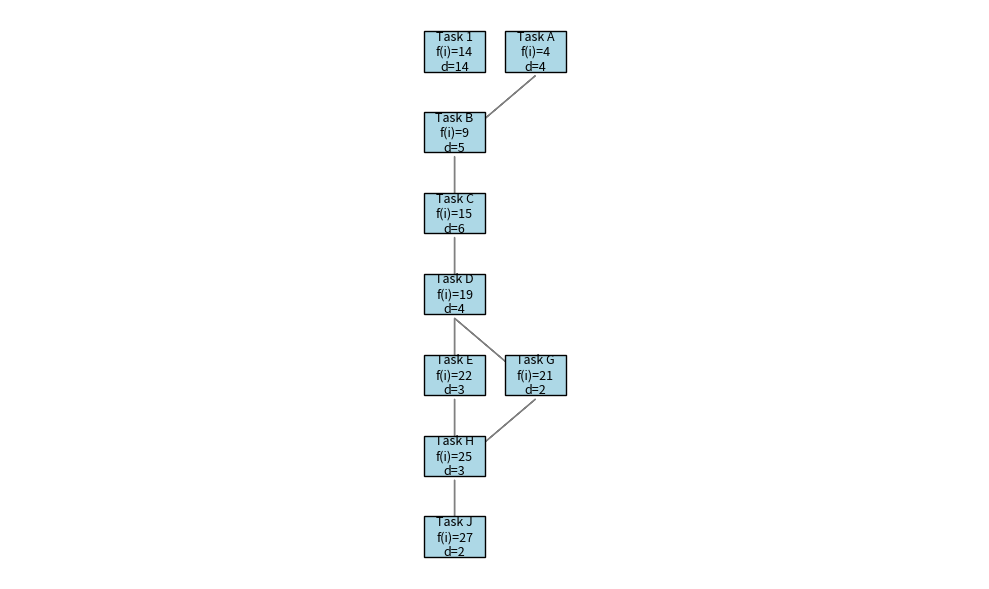

This figure's Python source:
import matplotlib.pyplot as plt

class Task:
    def __init__(self, id, name, duration, prerequisites=None):
        self.id = id
        self.name = name
        self.duration = duration
        self.prerequisites = prerequisites if prerequisites else []
        self.finish_time = -1

tasks = {
    0: Task(0, "Task 1", 14),
    1: Task(1, "Task A", 4),
    2: Task(2, "Task B", 5, [1]),
    3: Task(3, "Task C", 6, [2]),
    4: Task(4, "Task D", 4, [3]),
    5: Task(5, "Task E", 3, [4]),
    6: Task(6, "Task G", 2, [4]),
    7: Task(7, "Task H", 3, [5, 6]),
    8: Task(8, "Task J", 2, [7]),
}

def compute_finish_time(task_id):
    task = tasks[task_id]
    if task.finish_time != -1:
        return task.finish_time
    if not task.prerequisites:
        task.finish_time = task.duration
    else:
        task.finish_time = task.duration + max(compute_finish_time(pid) for pid in task.prerequisites)
    return task.finish_time

for task_id in tasks:
    compute_finish_time(task_id)

def get_level(task):
    if not task.prerequisites:
        return 0
    return 1 + max(get_level(tasks[pid]) for pid in task.prerequisites)

levels = {t.id: get_level(t) for t in tasks.values()}
max_level = max(levels.values())

positions = {}
horizontal_spacing = 2
vertical_spacing = 2
level_counts = [0] * (max_level + 1)

for t in sorted(tasks.values(), key=lambda t: levels[t.id]):
    lvl = levels[t.id]
    x = level_counts[lvl] * horizontal_spacing
    y = -lvl * vertical_spacing
    positions[t.id] = (x, y)
    level_counts[lvl] += 1

plt.figure(figsize=(10, 6), dpi=120)
ax = plt.gca()

for task in tasks.values():
    for pid in task.prerequisites:
        x1, y1 = positions[pid]
        x2, y2 = positions[task.id]
        plt.arrow(
            x1 + 0.75, y1 - 0.1,
            x2 - x1, y2 - y1 + 0.3,
            head_width=0.15, head_length=0.3,
            fc='gray', ec='gray',
            length_includes_head=True
        )

for task_id, (x, y) in positions.items():
    task = tasks[task_id]
    box = plt.Rectangle((x, y), 1.5, 1, fc='lightblue', edgecolor='black')
    ax.add_patch(box)
    plt.text(
        x + 0.75, y + 0.5,
        f"{task.name}\nf(i)={task.finish_time}\nd={task.duration}",
        ha='center', va='center', fontsize=9
    )

plt.axis('equal')
plt.axis('off')
plt.tight_layout()
plt.show()
